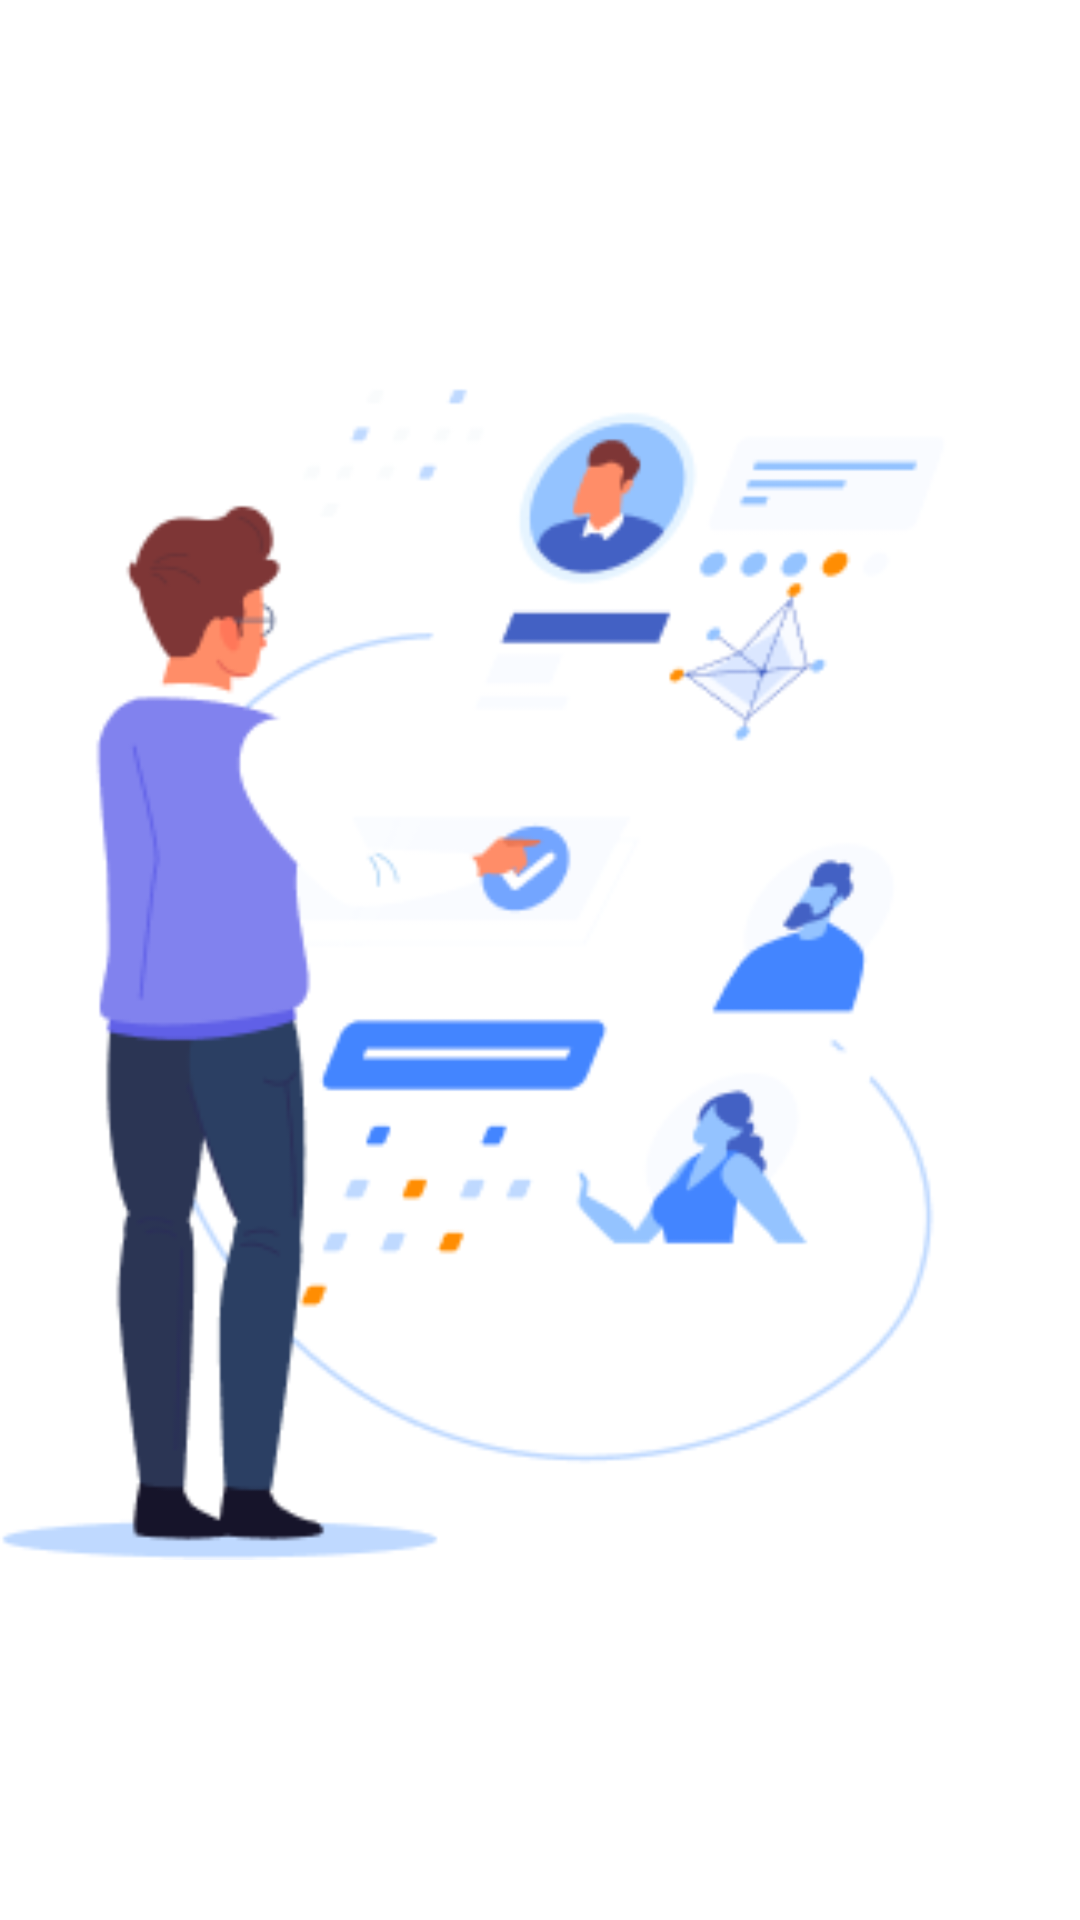

Reconstruct the res/layout file that produces this screen, plus the resources it refers to.
<!-- AndroidManifest.xml: application theme Theme.10118383_AKBTugas1 -->
<!-- res/layout/activity_main.xml -->
<RelativeLayout xmlns:android="http://schemas.android.com/apk/res/android"
    xmlns:app="http://schemas.android.com/apk/res-auto"
    xmlns:tools="http://schemas.android.com/tools"
    android:layout_width="match_parent"
    android:layout_height="match_parent"
    tools:context=".MainActivity"
    android:background="@color/white">

    <LinearLayout
        android:id="@+id/linear_logo"
        android:layout_width="match_parent"
        android:layout_height="match_parent"
        android:orientation="vertical">

        <ImageView
            android:layout_width="match_parent"
            android:layout_height="match_parent"
            android:layout_centerHorizontal="true"
            android:src="@drawable/bg1" />

    </LinearLayout>


</RelativeLayout>
<!-- resources referenced by this layout -->
<resources>
  <color name="white">#FFFFFFFF</color>
  <!-- drawable bg1: png bitmap (drawable-v24, 26066 bytes) -->
  <style name="Theme.10118383_AKBTugas1" parent="Theme.MaterialComponents.DayNight.DarkActionBar">
          
          <item name="colorPrimary">@color/orange</item>
          <item name="colorPrimaryVariant">@color/orange</item>
          <item name="colorOnPrimary">@color/white</item>
          
          <item name="colorSecondary">@color/teal_200</item>
          <item name="colorSecondaryVariant">@color/teal_700</item>
          <item name="colorOnSecondary">@color/black</item>
          
          <item name="android:statusBarColor" tools:targetApi="l">?attr/colorPrimaryVariant</item>
          
      </style>
  <color name="orange">#FF9800</color>
  <color name="teal_200">#FF03DAC5</color>
  <color name="teal_700">#FF018786</color>
  <color name="black">#FF000000</color>
</resources>
